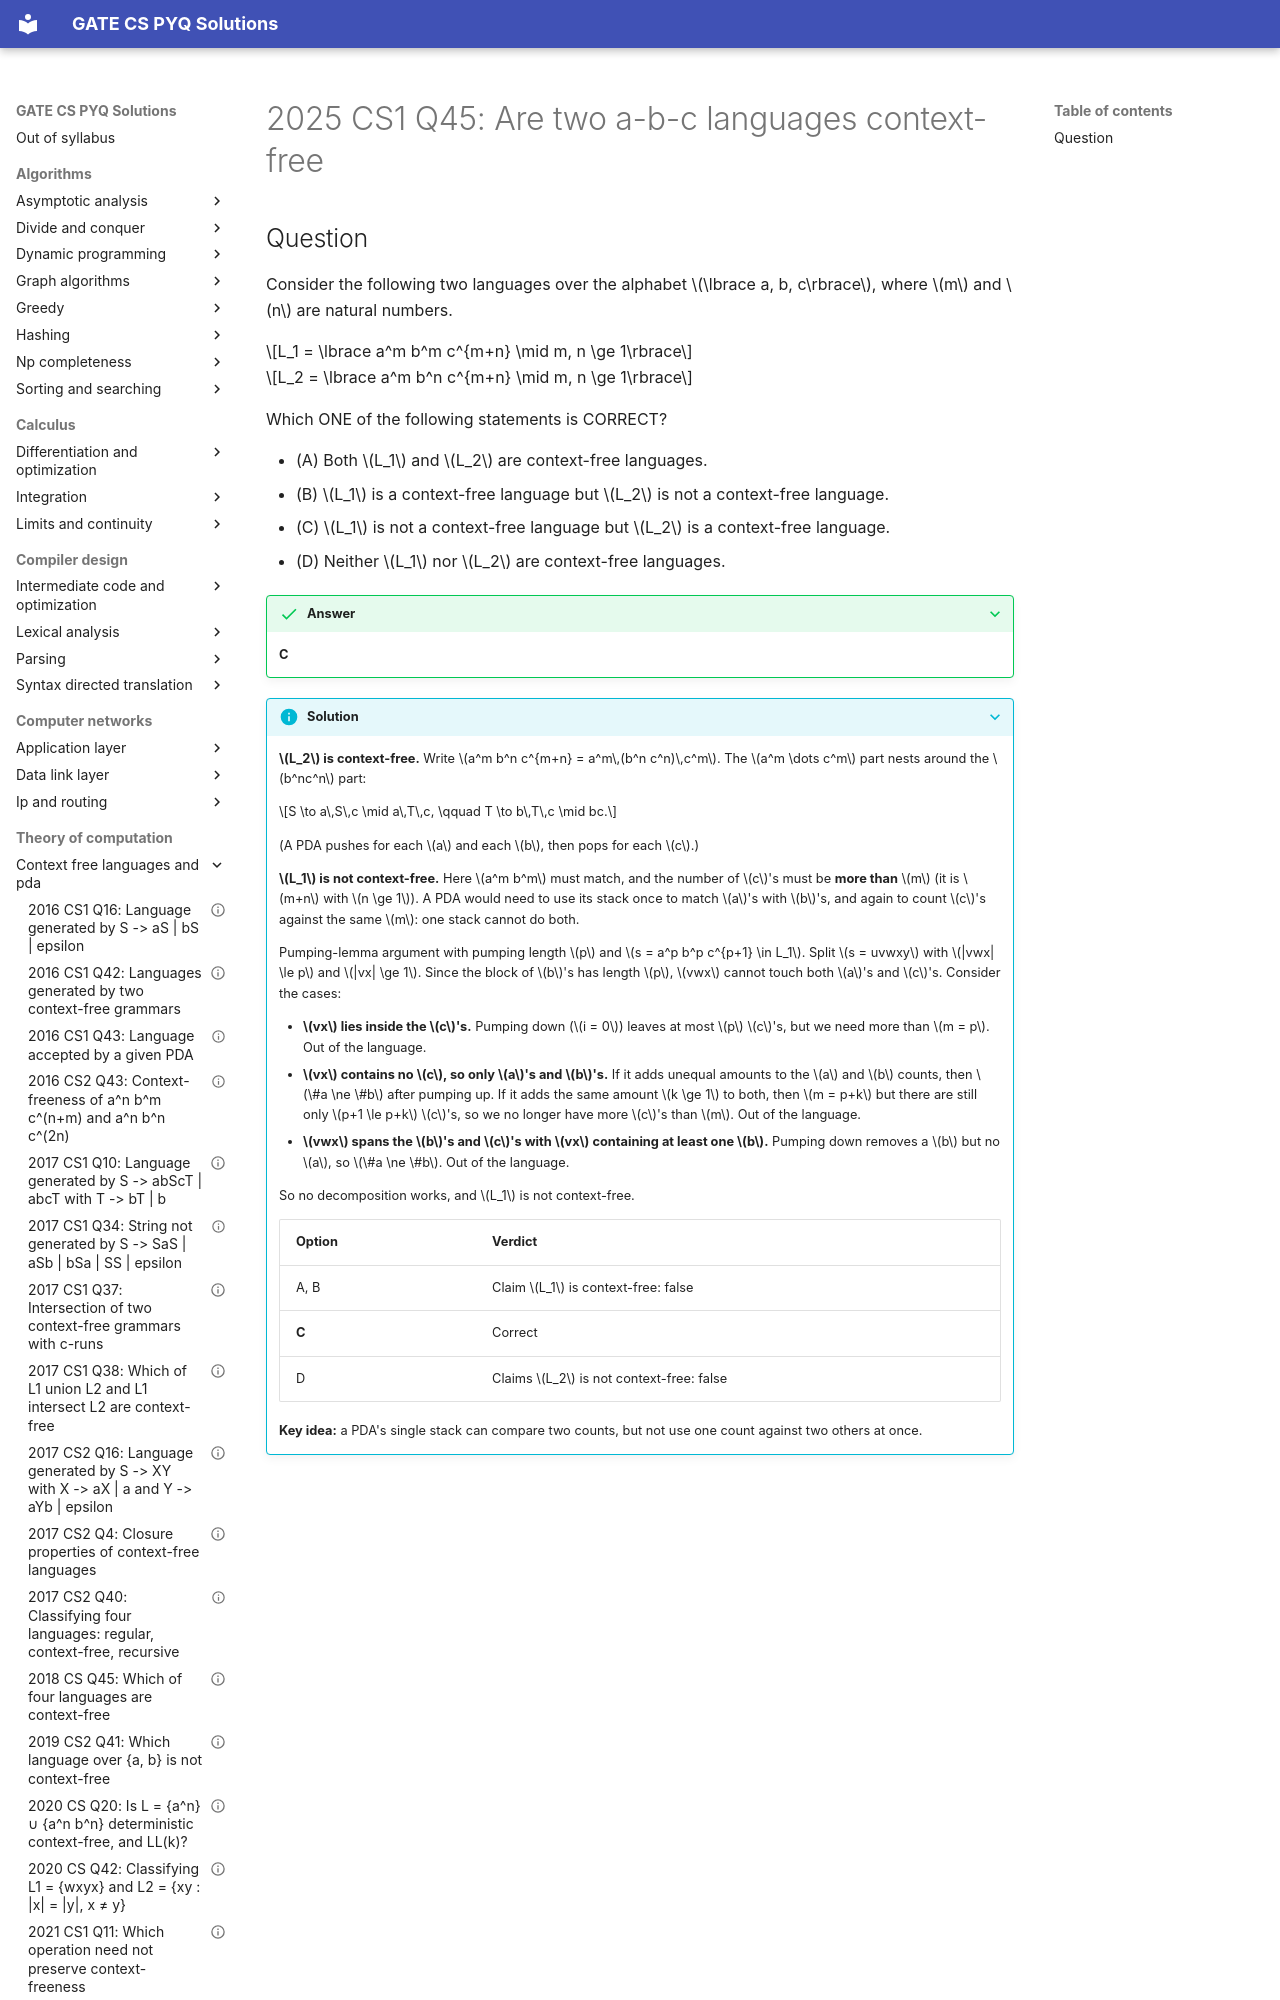

repository: saheenusman/GATE-PYQs · page: theory-of-computation/context-free-languages-and-pda/2025-set1-q45/index.html · generator: mkdocs

---
title: "2025 CS1 Q45: Are two a-b-c languages context-free"
year: 2025
set: 1
paper: CS1
q_no: 45
subject: theory-of-computation
topic: context-free-languages-and-pda
also: []
marks: 2
type: MCQ
official_answer: "C"
status: verified
---

# 2025 CS1 Q45: Are two a-b-c languages context-free
